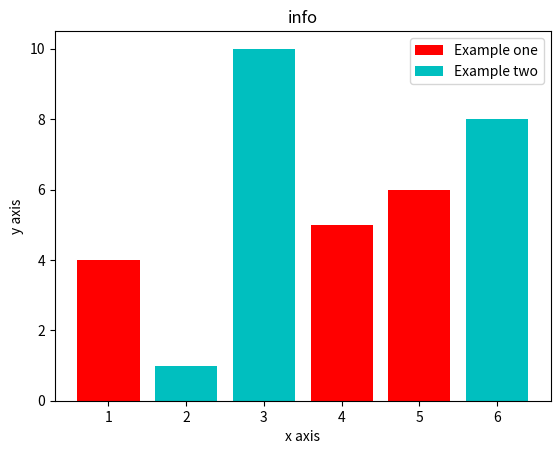

This figure's Python source:
from matplotlib import pyplot

pyplot.bar([1,4,5],[4,5,6],label="Example one",color="r")
pyplot.bar([2,6,3],[1,8,10],label="Example two",color="c")
pyplot.legend()
pyplot.ylabel("y axis")
pyplot.xlabel("x axis")
pyplot.title("info")
pyplot.show()